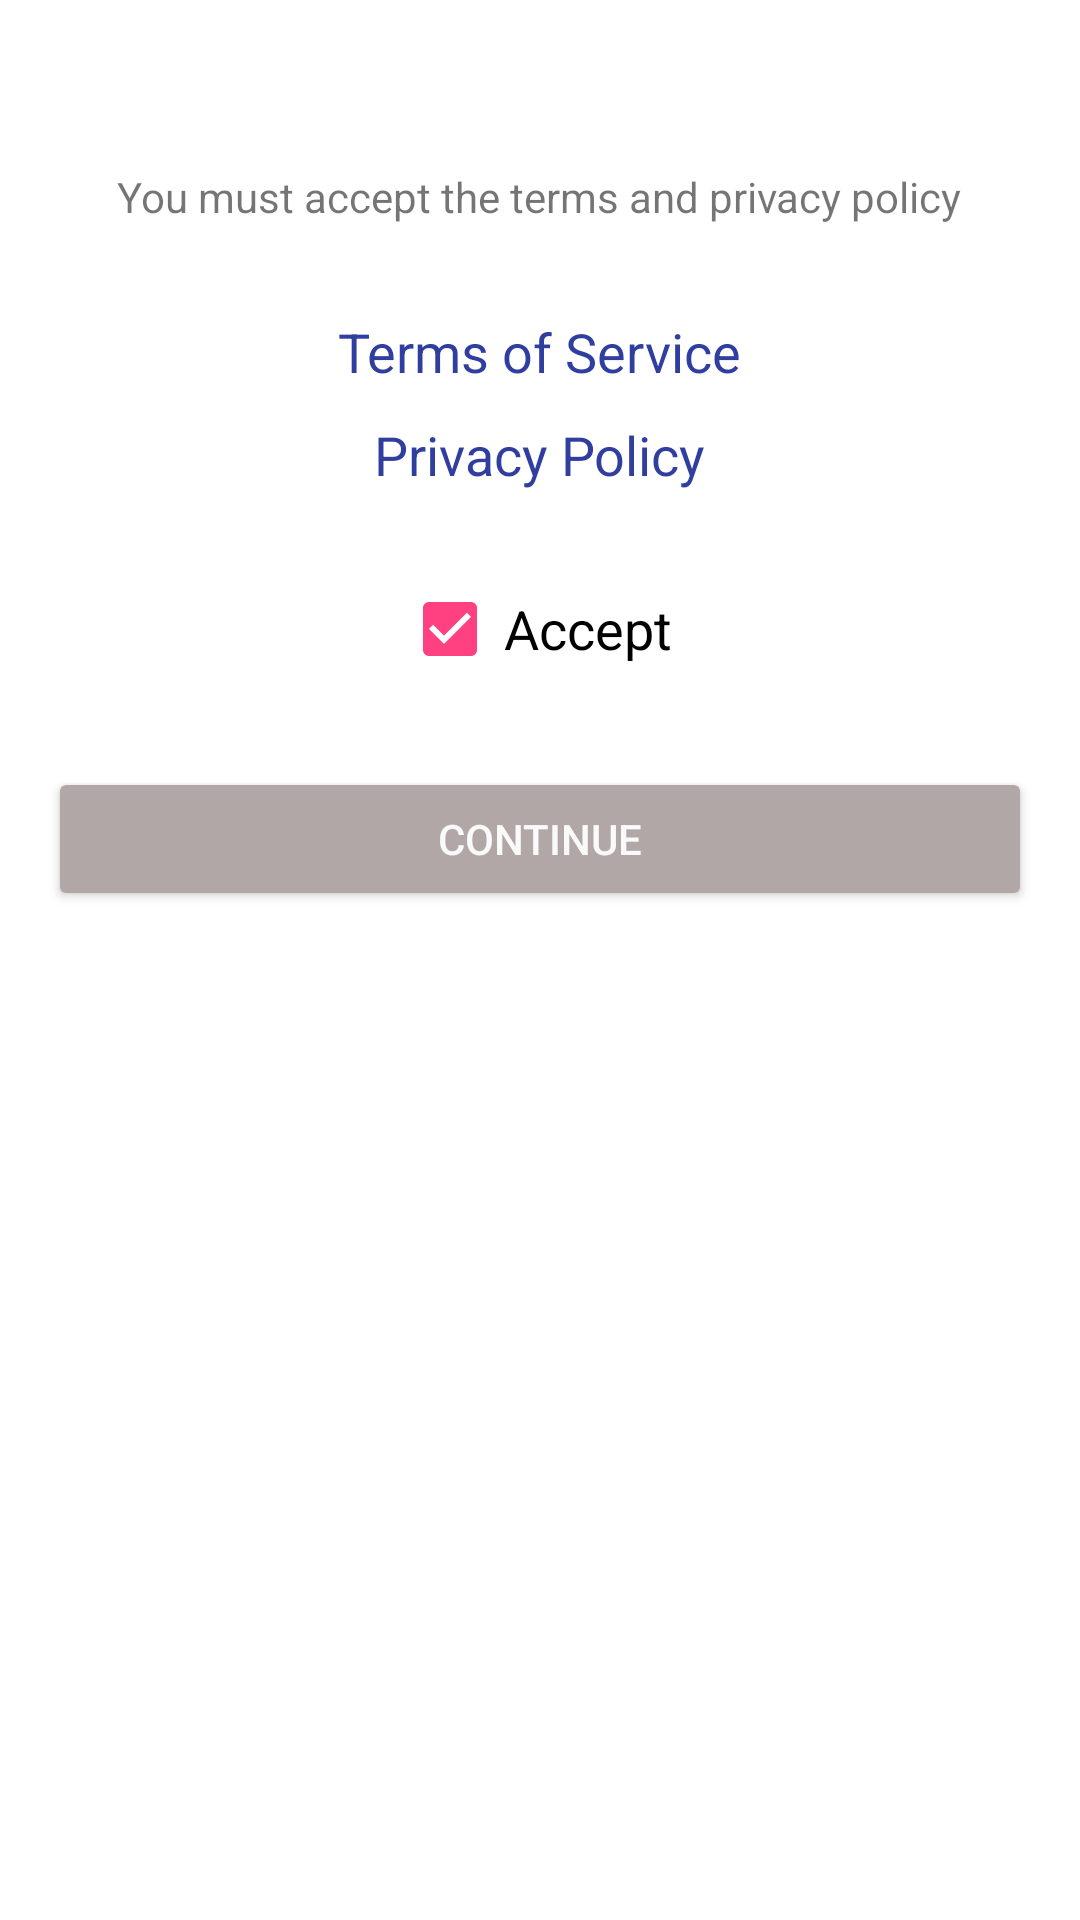

Android layout source for this screen:
<!-- AndroidManifest.xml: activity theme DialogTheme -->
<!-- res/layout/activity_terms.xml -->
<?xml version="1.0" encoding="utf-8"?>

<RelativeLayout xmlns:android="http://schemas.android.com/apk/res/android"
    xmlns:tools="http://schemas.android.com/tools"
    android:layout_width="match_parent"
    android:layout_height="match_parent"
    tools:context="com.oslo7.tdjpro.TermsActivity">

    <LinearLayout
        android:id="@+id/selection"
        android:layout_width="match_parent"
        android:layout_height="wrap_content"
        android:layout_marginTop="30dp"
        android:gravity="center"
        android:orientation="vertical">

        <TextView
            android:layout_marginTop="10dp"
            android:layout_width="wrap_content"
            android:layout_height="wrap_content"
            android:gravity="center_horizontal"
            android:textAppearance="?android:attr/textAppearanceSmall"
            android:text="@string/accept_terms" />
        <TextView
            android:layout_marginTop="30dp"
            android:layout_width="wrap_content"
            android:layout_height="wrap_content"
            android:textColor="@color/blue"
            android:onClick="terms"
            android:textAppearance="?android:attr/textAppearanceMedium"
            android:text="@string/terms" />
        <TextView
            android:layout_marginTop="10dp"
            android:layout_width="wrap_content"
            android:layout_height="wrap_content"
            android:textColor="@color/blue"
            android:onClick="privacy"
            android:textAppearance="?android:attr/textAppearanceMedium"
            android:text="@string/privacy" />
        <CheckBox
            android:id="@+id/accepted"
            android:layout_marginTop="30dp"
            android:layout_width="wrap_content"
            android:layout_height="wrap_content"
            android:textAppearance="?android:attr/textAppearanceMedium"
            android:padding="2dp"
            android:checked="true"
            android:text="@string/accept" />

    </LinearLayout>

    <LinearLayout
        android:layout_width="match_parent"
        android:layout_height="wrap_content"
        android:layout_marginTop="30dp"
        android:layout_below="@+id/selection"
        android:orientation="horizontal">

        <Button android:id="@+id/ok"
            android:layout_width="match_parent"
            android:layout_height="wrap_content"
            android:layout_weight="1"
            android:text="@string/do_next" />


    </LinearLayout>


</RelativeLayout>
<!-- resources referenced by this layout -->
<resources>
  <color name="blue">#303F9F</color>
  <string name="accept">Accept</string>
  <string name="accept_terms">You must accept the terms and privacy policy</string>
  <string name="do_next">Continue</string>
  <string name="privacy">Privacy Policy</string>
  <string name="terms">Terms of Service</string>
  <style name="DialogTheme" parent="Theme.AppCompat.Light.Dialog">
          <item name="android:windowTitleStyle">@style/DialogWindowTitle_Holo</item>
          <item name="android:windowMinWidthMajor">@android:dimen/dialog_min_width_major</item>
          <item name="android:windowMinWidthMinor">@android:dimen/dialog_min_width_minor</item>
          <item name="colorPrimary">@color/colorPrimary</item>
          <item name="colorPrimaryDark">@color/colorPrimaryDark</item>
          <item name="colorAccent">@color/colorAccent</item>
          <item name="android:buttonStyle">@style/ButtonColor</item>
          <item name="colorButtonNormal">@color/grey</item>
          <item name="android:alertDialogTheme">@style/AlertDialogCustom</item>
      </style>
  <style name="DialogWindowTitle_Holo">
          <item name="android:maxLines">1</item>
          <item name="android:scrollHorizontally">true</item>
          <item name="android:textAppearance">@android:style/TextAppearance.Holo.DialogWindowTitle
          </item>
      </style>
  <color name="colorPrimary">#0a911c</color>
  <color name="colorPrimaryDark">#074810</color>
  <color name="colorAccent">#FF4081</color>
  <style name="ButtonColor" parent="@style/Widget.AppCompat.Button">
          <item name="android:textColor">@color/white</item>
      </style>
  <color name="grey">#b1a7a7</color>
  <style name="AlertDialogCustom" parent="Theme.AppCompat.Light.Dialog">
          <item name="colorAccent">@android:color/black</item>
      </style>
  <color name="white">#FAFAFA</color>
</resources>
